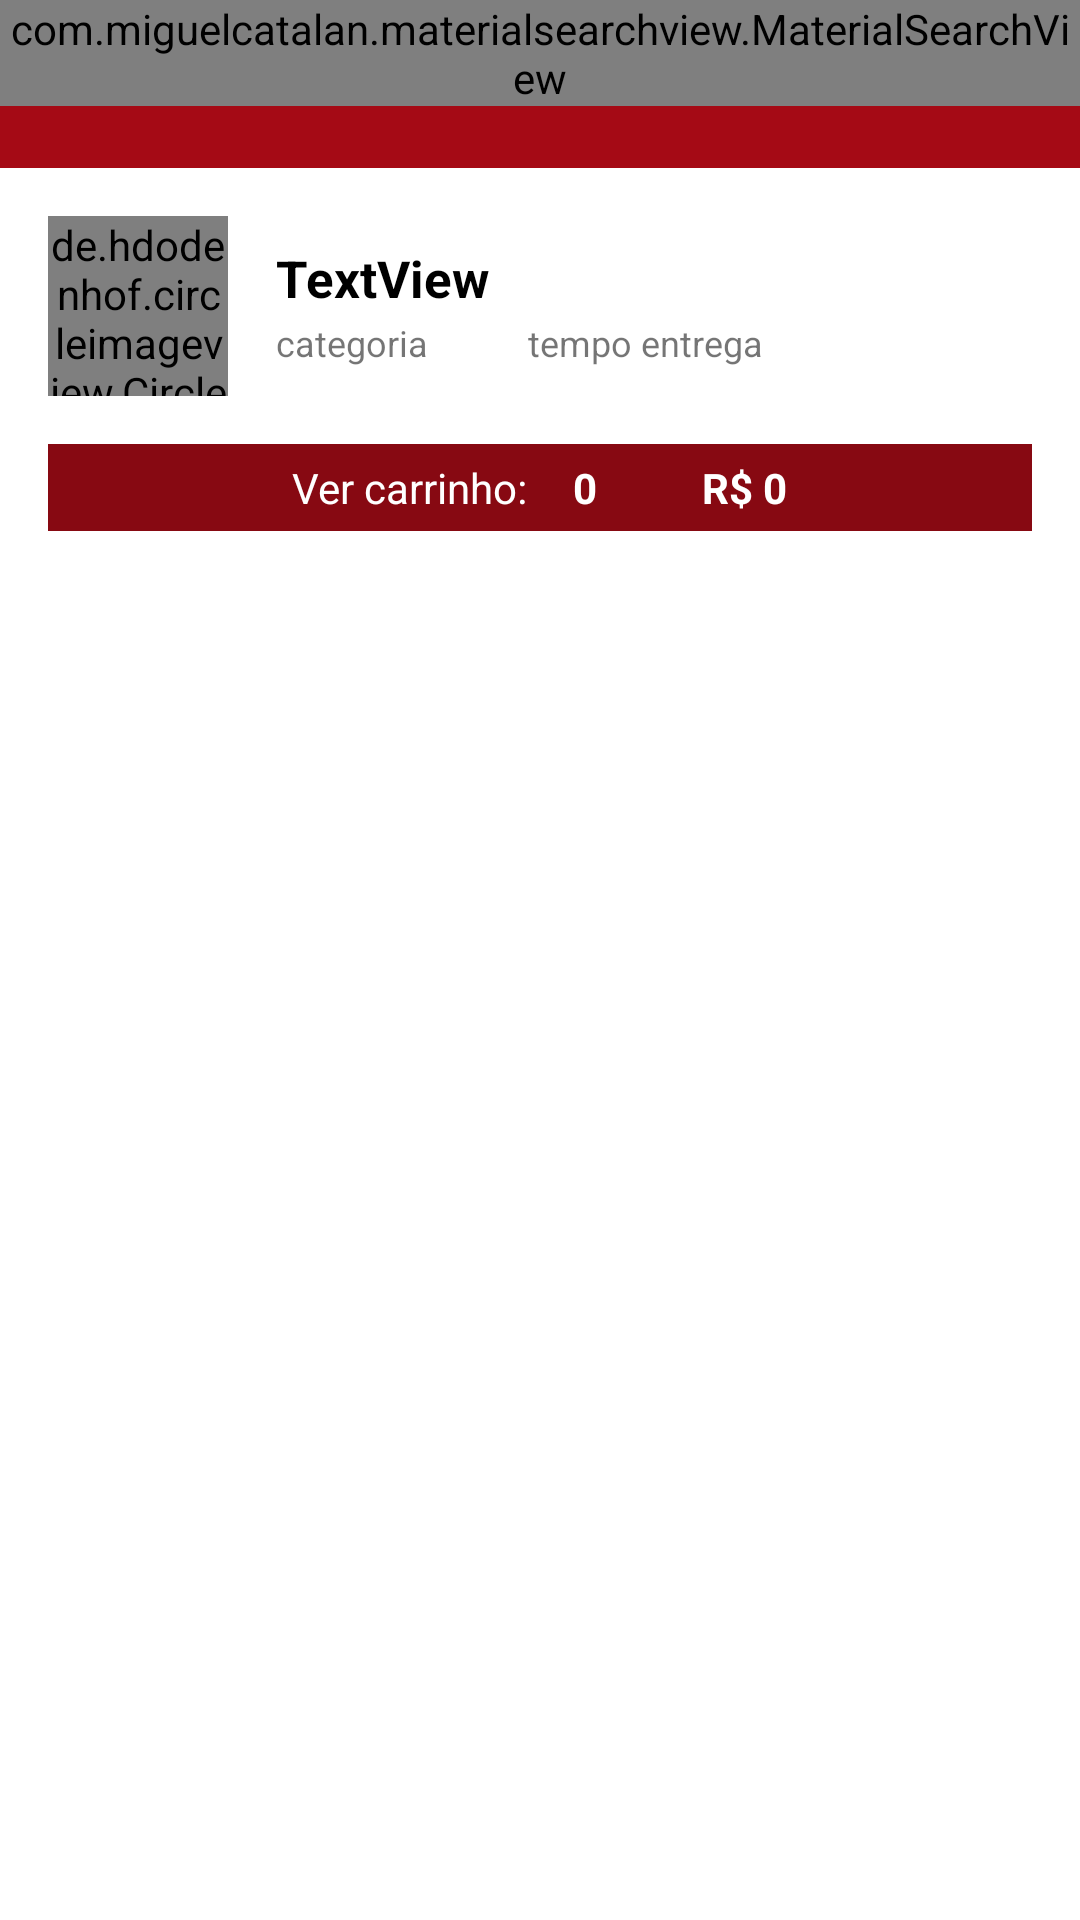

Produce the Android XML layout that renders to this screen, including the resource entries it uses.
<!-- AndroidManifest.xml: application theme Theme.Ifood -->
<!-- res/layout/activity_cardapio.xml -->
<?xml version="1.0" encoding="utf-8"?>
<layout
    xmlns:android="http://schemas.android.com/apk/res/android"
    xmlns:app="http://schemas.android.com/apk/res-auto"
    xmlns:tools="http://schemas.android.com/tools">

    <LinearLayout
        android:layout_width="match_parent"
        android:layout_height="match_parent"
        android:orientation="vertical"
        tools:context=".activity.CardapioActivity">

        <include layout="@layout/toolbar" />

        <LinearLayout
            android:layout_width="match_parent"
            android:layout_height="match_parent"
            android:orientation="vertical">

            <LinearLayout
                android:layout_width="match_parent"
                android:layout_height="wrap_content"
                android:gravity="center_vertical"
                android:padding="16dp"
                android:orientation="horizontal">

                <de.hdodenhof.circleimageview.CircleImageView
                    android:id="@+id/image_empresa_cardapio"
                    android:layout_width="60dp"
                    android:layout_height="60dp"
                    android:src="@drawable/perfil"/>

                <LinearLayout
                    android:layout_width="match_parent"
                    android:layout_height="wrap_content"
                    android:orientation="vertical">

                    <TextView
                        android:id="@+id/text_nome_empresa_cardapio"
                        android:layout_width="wrap_content"
                        android:layout_height="wrap_content"
                        android:layout_marginLeft="16dp"
                        android:textStyle="bold"
                        android:textSize="17sp"
                        android:textColor="@color/black"
                        android:text="TextView" />

                    <LinearLayout
                        android:layout_width="match_parent"
                        android:layout_height="wrap_content"
                        android:layout_marginLeft="16dp"
                        android:layout_marginTop="2dp"
                        android:orientation="horizontal">

                        <TextView
                            android:id="@+id/text_categoria_cardapio"
                            android:layout_width="match_parent"
                            android:layout_height="wrap_content"
                            android:layout_weight="2"
                            android:textSize="12sp"
                            android:text="categoria"/>

                        <TextView
                            android:id="@+id/text_tempo_cardapio"
                            android:layout_width="match_parent"
                            android:layout_height="wrap_content"
                            android:layout_weight="1"
                            android:textSize="12sp"
                            android:text="tempo entrega"/>

                    </LinearLayout>

                </LinearLayout>

            </LinearLayout>

            <LinearLayout
                android:layout_width="match_parent"
                android:layout_height="wrap_content"
                android:orientation="horizontal"
                android:padding="5dp"
                android:gravity="center_horizontal"
                android:layout_marginRight="16dp"
                android:layout_marginLeft="16dp"
                android:layout_marginBottom="10dp"
                android:background="@color/red_dark">

                <TextView
                    android:layout_width="wrap_content"
                    android:layout_height="wrap_content"
                    android:text="Ver carrinho:"
                    android:textColor="@color/white"
                    android:drawableLeft="@drawable/ic_baseline_shopping_cart_24"/>

                <TextView
                    android:id="@+id/text_carrinho_qtd"
                    android:layout_width="wrap_content"
                    android:layout_height="wrap_content"
                    android:text="0"
                    android:textStyle="bold"
                    android:layout_marginLeft="15dp"
                    android:textColor="@color/white"/>

                <TextView
                    android:id="@+id/text_carrinho_total"
                    android:layout_width="wrap_content"
                    android:layout_height="wrap_content"
                    android:text="R$ 0"
                    android:textStyle="bold"
                    android:layout_marginLeft="35dp"
                    android:textColor="@color/white"/>

            </LinearLayout>

            <androidx.recyclerview.widget.RecyclerView
                android:id="@+id/recycler_cardapio"
                android:layout_width="match_parent"
                android:layout_height="match_parent"
                android:layout_marginLeft="16dp"
                android:layout_marginRight="16dp"
                android:layout_marginBottom="16dp"/>

        </LinearLayout>

    </LinearLayout>
</layout>
<!-- res/layout/toolbar.xml (included above) -->
<?xml version="1.0" encoding="utf-8"?>
<FrameLayout xmlns:android="http://schemas.android.com/apk/res/android"
    android:layout_width="match_parent"
    android:layout_height="wrap_content"
    xmlns:app="http://schemas.android.com/apk/res-auto">

    <androidx.appcompat.widget.Toolbar
        android:id="@+id/toolbar"
        android:layout_width="match_parent"
        android:layout_height="wrap_content"
        android:background="?attr/colorPrimary"
        android:minHeight="?attr/actionBarSize"
        app:titleTextColor="@color/white"
        android:theme="?attr/actionBarTheme" />

    <com.miguelcatalan.materialsearchview.MaterialSearchView
        android:id="@+id/material_search_view"
        android:layout_width="match_parent"
        android:layout_height="wrap_content"
        android:textColor="@color/white"/>
</FrameLayout>
<!-- resources referenced by this layout -->
<resources>
  <color name="black">#FF000000</color>
  <color name="red_dark">#870912</color>
  <color name="white">#FFFFFFFF</color>
  <style name="Theme.Ifood" parent="Theme.MaterialComponents.DayNight.NoActionBar">
          
          <item name="colorPrimary">@color/red</item>
          <item name="colorPrimaryVariant">@color/red_dark</item>
          <item name="colorOnPrimary">@color/white</item>
          
          <item name="colorSecondary">@color/red_dark</item>
          <item name="colorSecondaryVariant">@color/teal_700</item>
          <item name="colorOnSecondary">@color/white</item>
          <item name="actionMenuTextColor">@color/white</item>
          
          <item name="android:statusBarColor" tools:targetApi="l">?attr/colorPrimaryVariant</item>
          
      </style>
  <color name="red">#a50a15</color>
  <color name="teal_700">#FF018786</color>
</resources>
